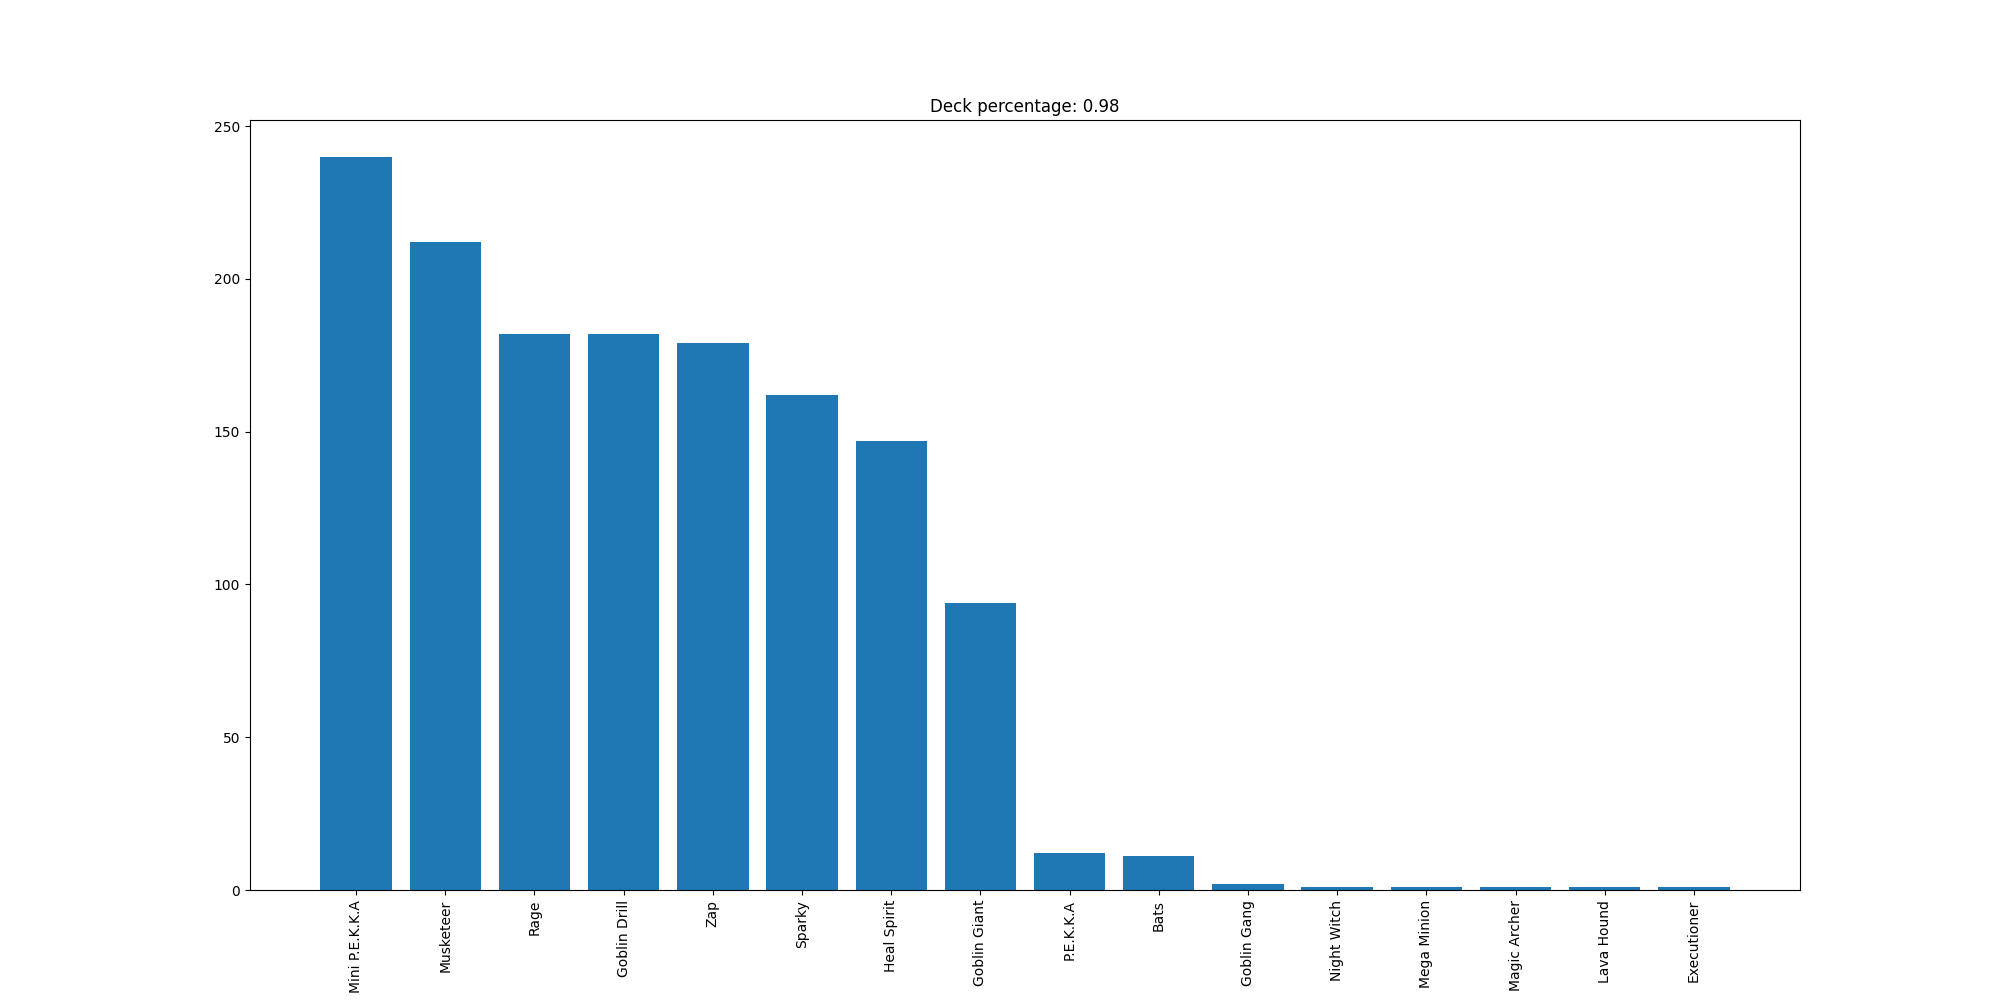

Values plotted in this chart, from the file beside it:
Mini P.E.K.K.A, 240
Musketeer, 212
Rage, 182
Goblin Drill, 182
Zap, 179
Sparky, 162
Heal Spirit, 147
Goblin Giant, 94
P.E.K.K.A, 12
Bats, 11
Goblin Gang, 2
Night Witch, 1
Mega Minion, 1
Magic Archer, 1
Lava Hound, 1
Executioner, 1
